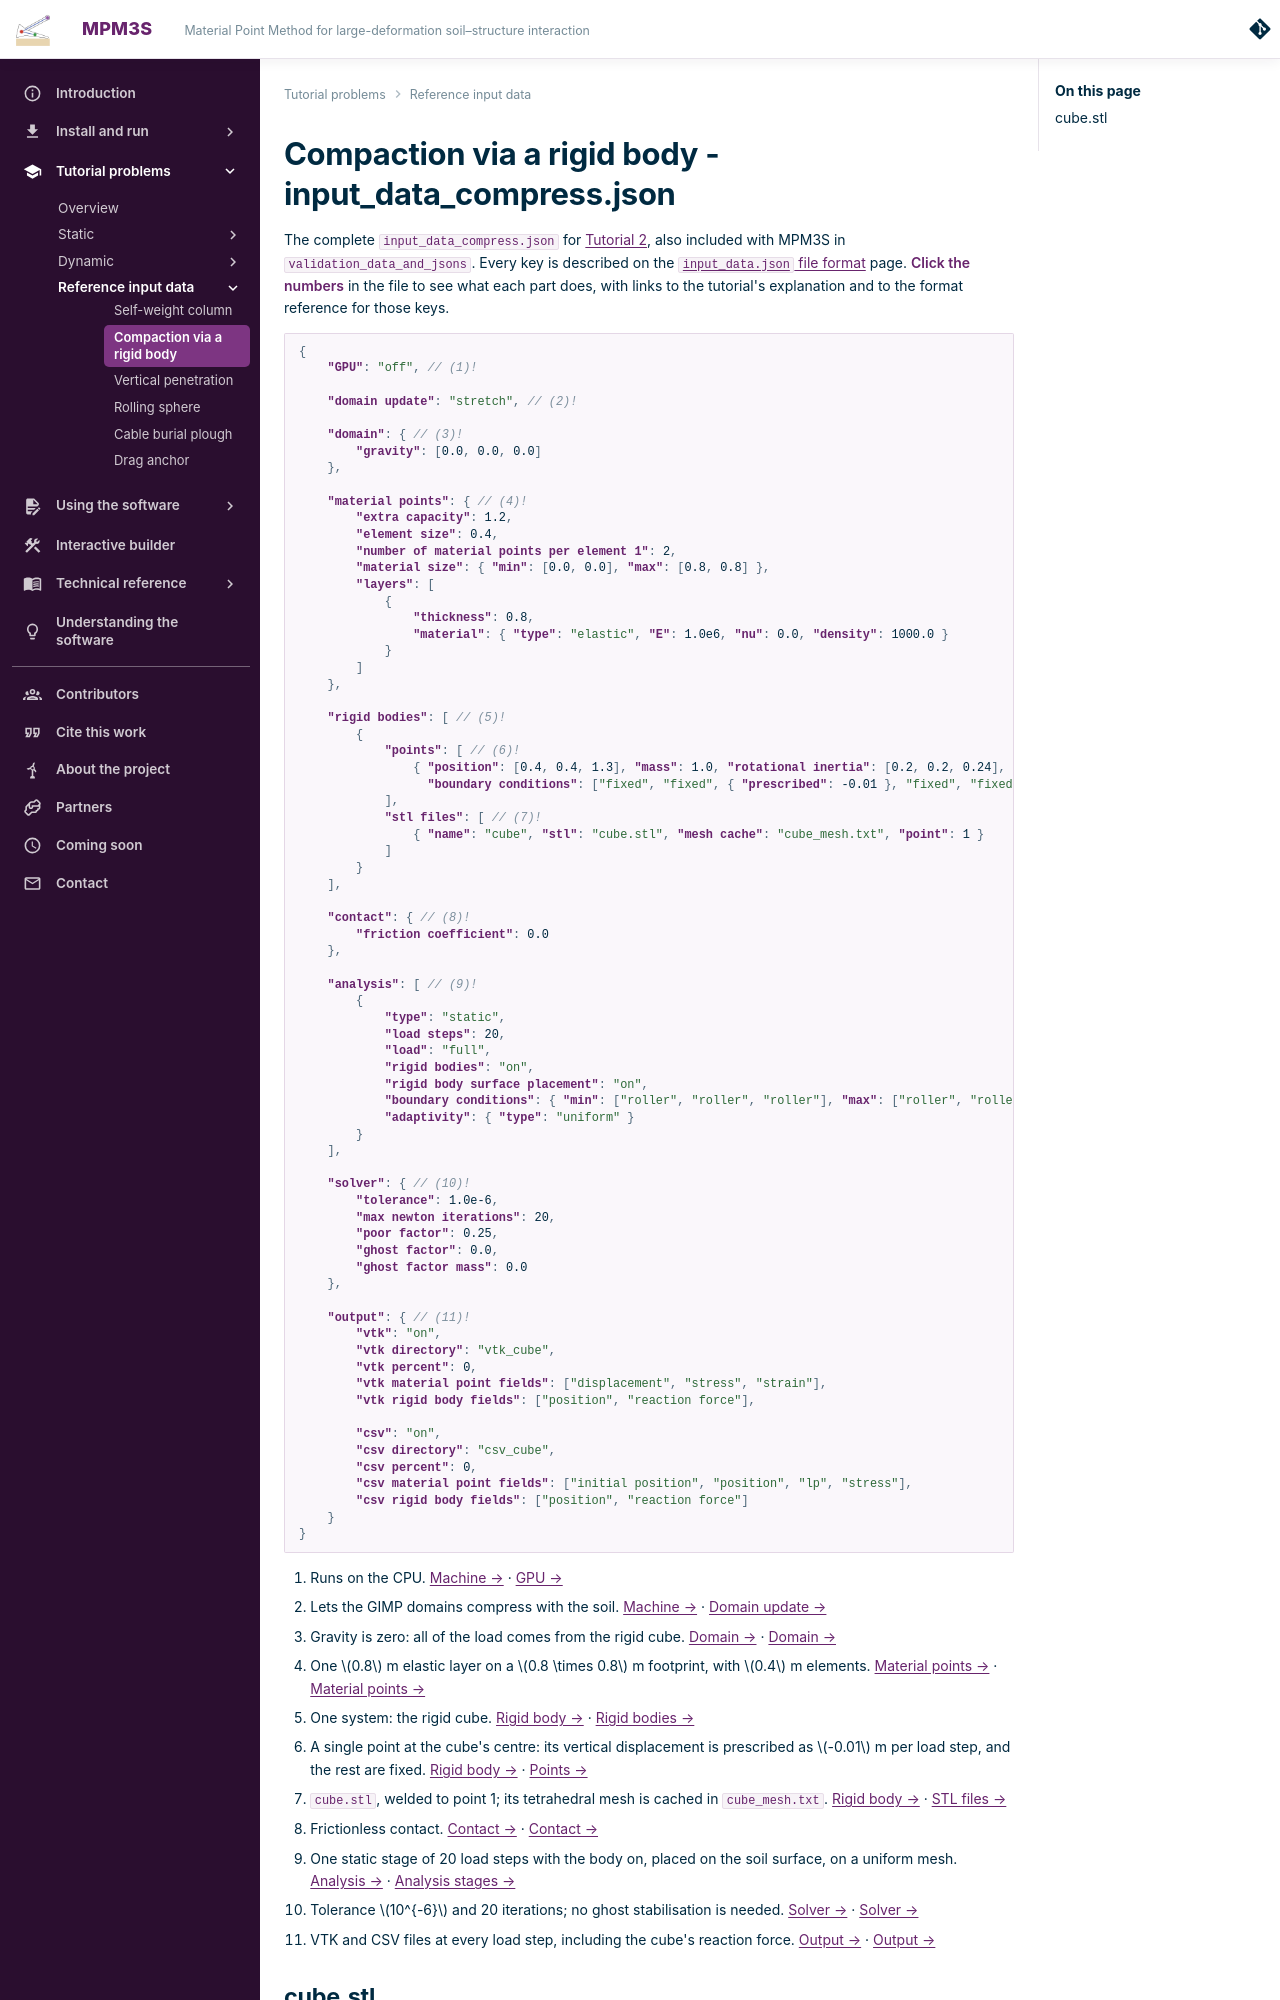

repository: MPM3S/MPM3S.github.io · page: docs/TutorialProblems/Tutorial_2_input_data/index.html · generator: mkdocs

# Compaction via a rigid body - input_data_compress.json

The complete `input_data_compress.json` for [Tutorial 2](Tutorial_2.md), also included with MPM3S in `validation_data_and_jsons`. Every key is described on the [`input_data.json` file format](../UsingTheSoftware/InputFormat/index.md) page. **Click the numbers** in the file to see what each part does, with links to the tutorial's explanation and to the format reference for those keys.

``` { .json .annotate }
{
    "GPU": "off", // (1)!

    "domain update": "stretch", // (2)!

    "domain": { // (3)!
        "gravity": [0.0, 0.0, 0.0]
    },

    "material points": { // (4)!
        "extra capacity": 1.2,
        "element size": 0.4,
        "number of material points per element 1": 2,
        "material size": { "min": [0.0, 0.0], "max": [0.8, 0.8] },
        "layers": [
            {
                "thickness": 0.8,
                "material": { "type": "elastic", "E": 1.0e6, "nu": 0.0, "density": 1000.0 }
            }
        ]
    },

    "rigid bodies": [ // (5)!
        {
            "points": [ // (6)!
                { "position": [0.4, 0.4, 1.3], "mass": 1.0, "rotational inertia": [0.2, 0.2, 0.24],
                  "boundary conditions": ["fixed", "fixed", { "prescribed": -0.01 }, "fixed", "fixed", "fixed"] }
            ],
            "stl files": [ // (7)!
                { "name": "cube", "stl": "cube.stl", "mesh cache": "cube_mesh.txt", "point": 1 }
            ]
        }
    ],

    "contact": { // (8)!
        "friction coefficient": 0.0
    },

    "analysis": [ // (9)!
        {
            "type": "static",
            "load steps": 20,
            "load": "full",
            "rigid bodies": "on",
            "rigid body surface placement": "on",
            "boundary conditions": { "min": ["roller", "roller", "roller"], "max": ["roller", "roller", "free"] },
            "adaptivity": { "type": "uniform" }
        }
    ],

    "solver": { // (10)!
        "tolerance": 1.0e-6,
        "max newton iterations": 20,
        "poor factor": 0.25,
        "ghost factor": 0.0,
        "ghost factor mass": 0.0
    },

    "output": { // (11)!
        "vtk": "on",
        "vtk directory": "vtk_cube",
        "vtk percent": 0,
        "vtk material point fields": ["displacement", "stress", "strain"],
        "vtk rigid body fields": ["position", "reaction force"],

        "csv": "on",
        "csv directory": "csv_cube",
        "csv percent": 0,
        "csv material point fields": ["initial position", "position", "lp", "stress"],
        "csv rigid body fields": ["position", "reaction force"]
    }
}
```
